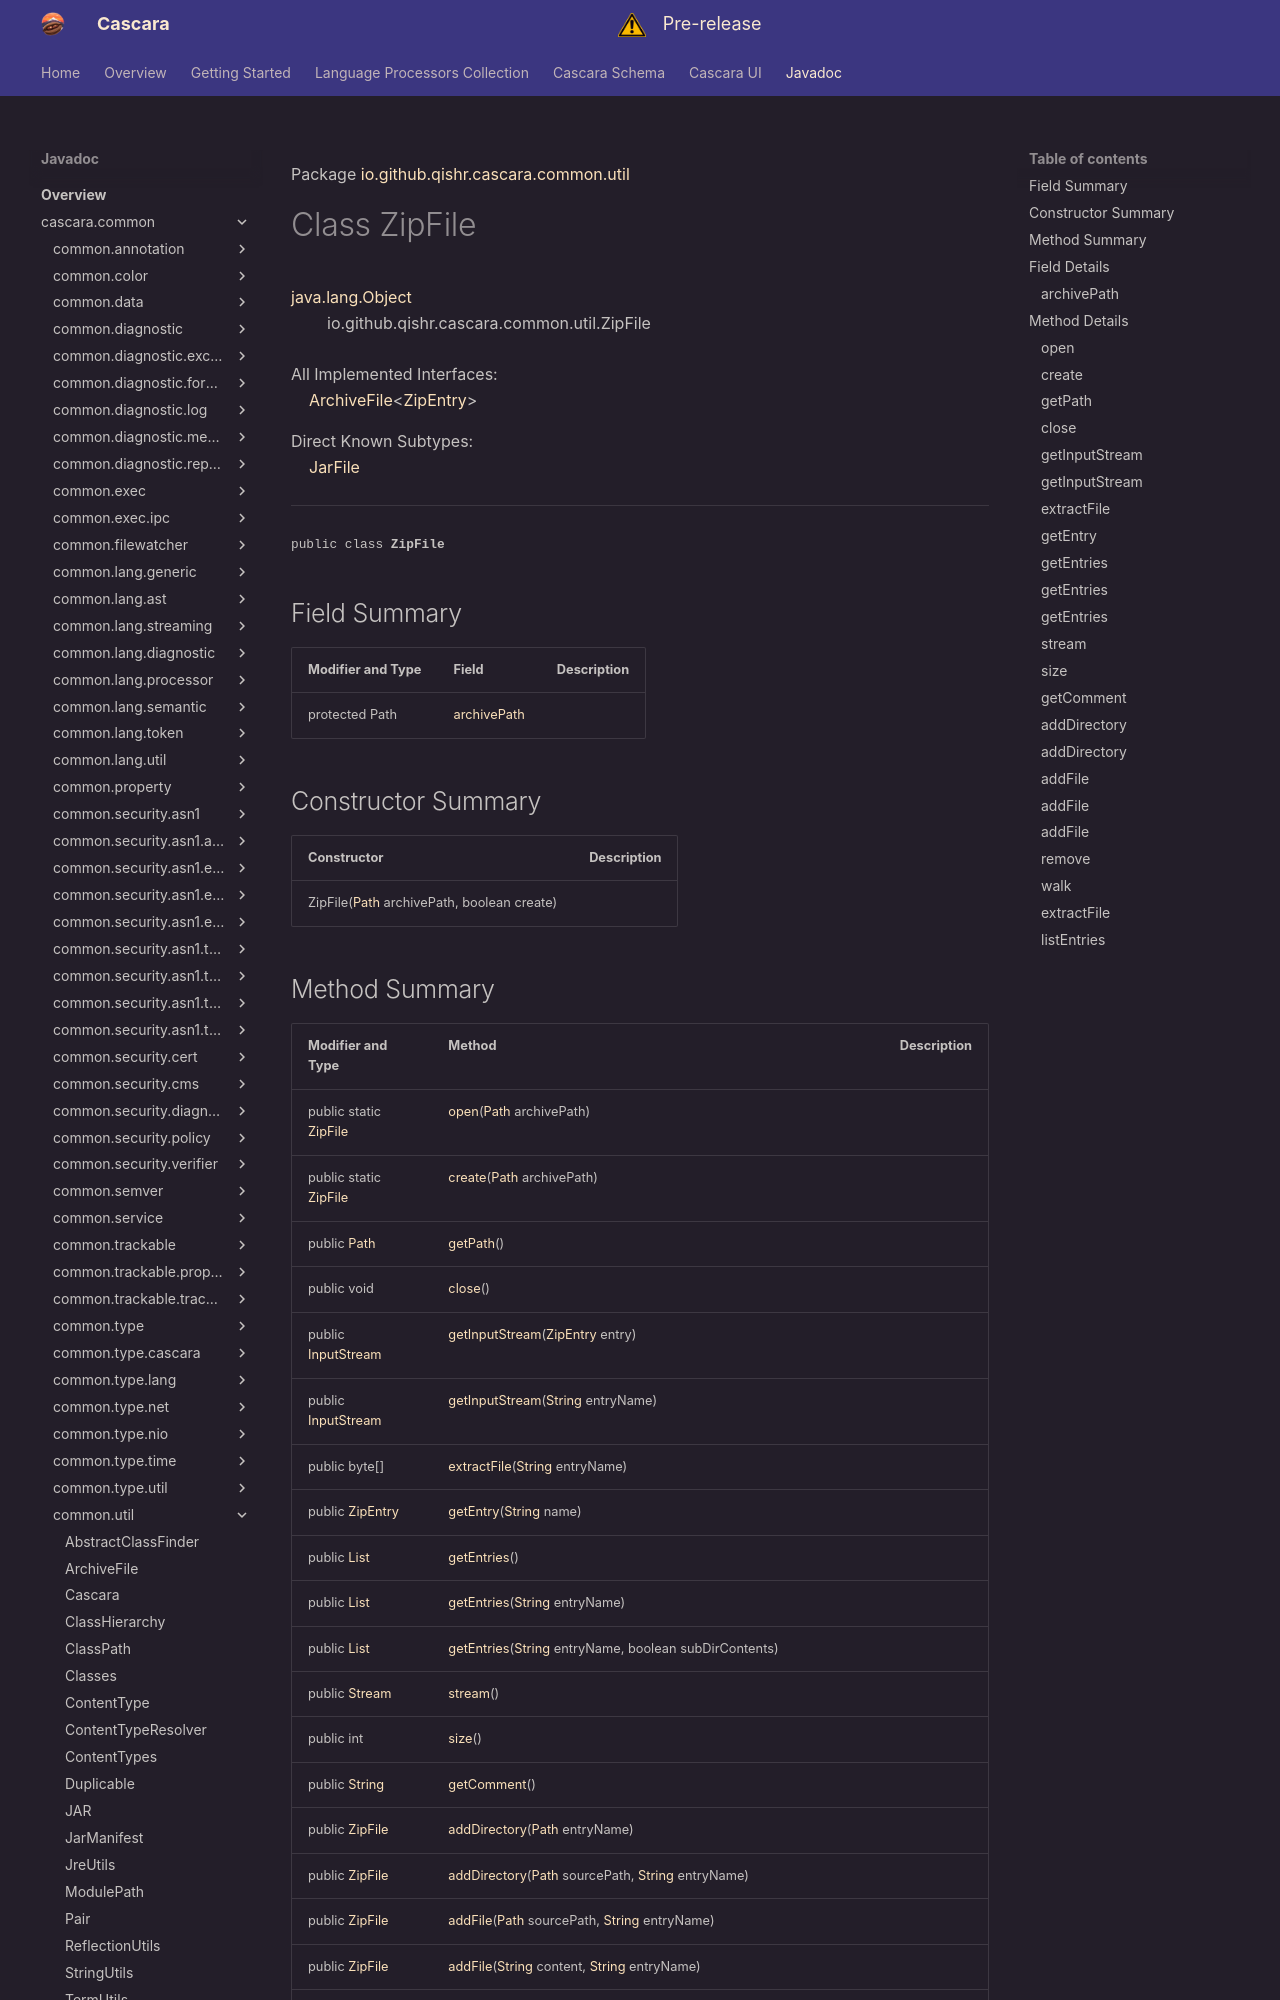

repository: qishr/qishr.github.io · page: javadoc/latest/cascara.common/io/github/qishr/cascara/common/util/ZipFile/index.html · generator: mkdocs

Package [io.github.qishr.cascara.common.util](index.md)

# Class ZipFile
[java.lang.Object](https://docs.oracle.com/en/java/javase/24/docs/api/java.base/java/lang/Object.html)<br/>
        io.github.qishr.cascara.common.util.ZipFile<br/>
<br/>
All Implemented Interfaces:<br/>
    [ArchiveFile](../../../../../../io/github/qishr/cascara/common/util/ArchiveFile.md)<[ZipEntry](https://docs.oracle.com/en/java/javase/24/docs/api/java.base/java/util/zip/ZipEntry.html)>

Direct Known Subtypes:<br/>
    [JarFile](../../../../../../io/github/qishr/cascara/common/util/JarFile.md)


----

<span style="font-family: monospace; font-size: 80%;">public class __ZipFile__</span>


## Field Summary

| Modifier and Type | Field                       | Description |
|-------------------|-----------------------------|-------------|
| protected Path    | [archivePath](#archivepath) |             |



## Constructor Summary

| Constructor                                                                                                                       | Description |
|-----------------------------------------------------------------------------------------------------------------------------------|-------------|
| ZipFile([Path](https://docs.oracle.com/en/java/javase/24/docs/api/java.base/java/nio/file/Path.html) archivePath, boolean create) |             |
